Image classification data set "bwcracks" (seoho926/art-forgery-craquelure on GitHub). Class labels (2): Dutch, Flemish.

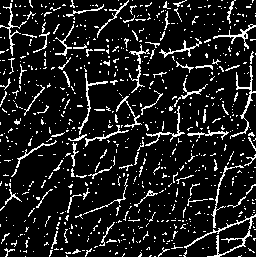
Label: Dutch

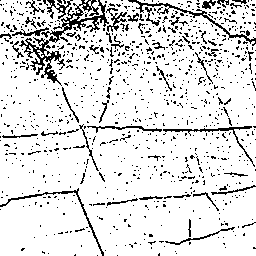
Label: Dutch

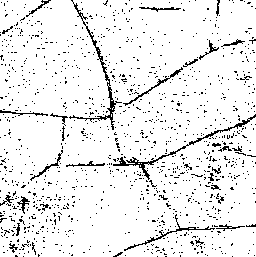
Label: Dutch

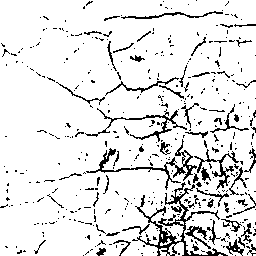
Label: Flemish

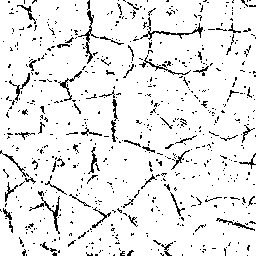
Label: Flemish

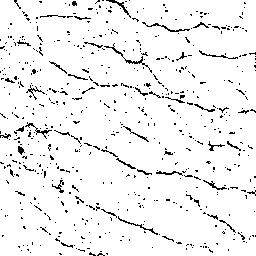
Label: Flemish
